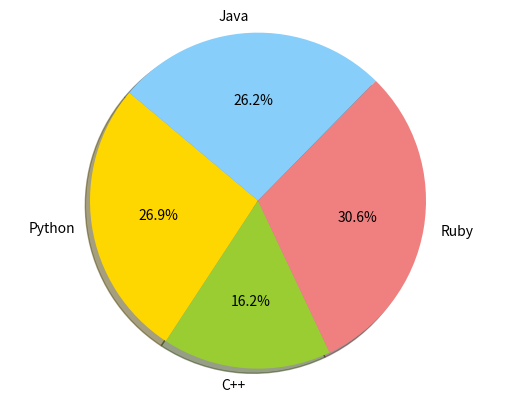

Reproduce this figure in Python.
##Pie Chart
import matplotlib.pyplot as plt
 
# Data to plot
labels = 'Python', 'C++', 'Ruby', 'Java'
sizes = [215, 130, 245, 210]
colors = ['gold', 'yellowgreen', 'lightcoral', 'lightskyblue']
explode = (0.1, 0, 0, 0)  # explode 1st slice
 
# Plot
plt.pie(sizes, explode=None, labels=labels, colors=colors,
        autopct='%1.1f%%', shadow=True, startangle=140)
 
plt.axis('equal')
plt.show()
